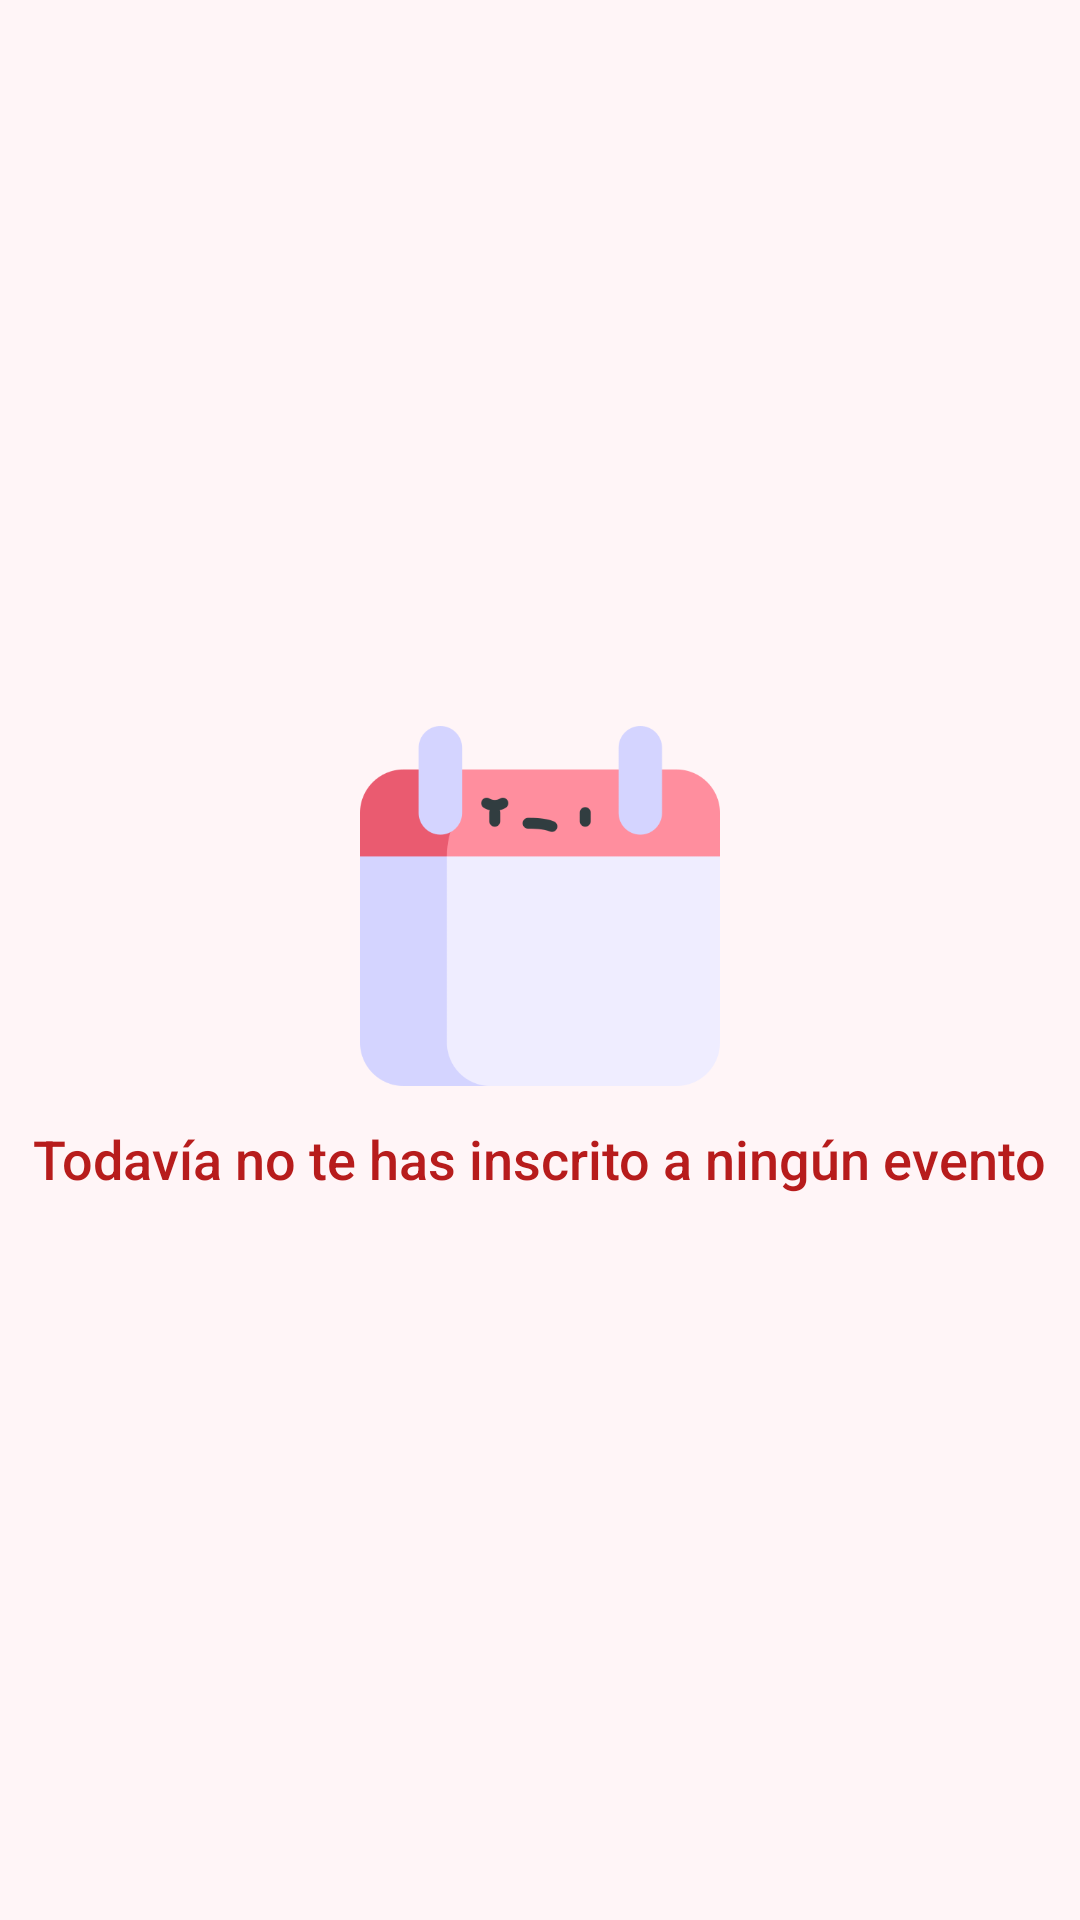

The Android layout XML behind this screen, and the referenced resources:
<!-- AndroidManifest.xml: application theme Theme.EventApp -->
<!-- res/layout/fragment_mis_eventos.xml -->
<androidx.constraintlayout.widget.ConstraintLayout
    xmlns:android="http://schemas.android.com/apk/res/android"
    xmlns:app="http://schemas.android.com/apk/res-auto"
    xmlns:tools="http://schemas.android.com/tools"
    android:layout_width="match_parent"
    android:layout_height="match_parent"
    android:background="#FFF5F7"
    tools:context=".ui.usuario.evento.MisEventosFragment">

    
    <androidx.recyclerview.widget.RecyclerView
        android:id="@+id/listaEvento2"
        android:layout_width="0dp"
        android:layout_height="0dp"
        android:clipToPadding="false"
        android:padding="12dp"
        android:visibility="gone"
        app:layout_constraintTop_toTopOf="parent"
        app:layout_constraintBottom_toBottomOf="parent"
        app:layout_constraintStart_toStartOf="parent"
        app:layout_constraintEnd_toEndOf="parent" />

    
    <LinearLayout
        android:id="@+id/emptyState"
        android:layout_width="wrap_content"
        android:layout_height="wrap_content"
        android:orientation="vertical"
        android:gravity="center"
        android:layout_margin="16dp"
        android:visibility="visible"
    app:layout_constraintTop_toTopOf="parent"
    app:layout_constraintBottom_toBottomOf="parent"
    app:layout_constraintStart_toStartOf="parent"
    app:layout_constraintEnd_toEndOf="parent">

    <ImageView
        android:layout_width="120dp"
        android:layout_height="120dp"
        android:src="@drawable/calendar"
        android:contentDescription="Ícono de calendario" />

    <TextView
        android:layout_width="wrap_content"
        android:layout_height="wrap_content"
        android:layout_marginTop="12dp"
        android:text="Todavía no te has inscrito a ningún evento"
        android:textSize="18sp"
        android:textColor="#B71C1C"
        android:fontFamily="sans-serif-medium" />
</LinearLayout>

    </androidx.constraintlayout.widget.ConstraintLayout>
<!-- resources referenced by this layout -->
<resources>
  <!-- drawable calendar: png bitmap (drawable, 10912 bytes) -->
  <style name="Theme.EventApp" parent="Theme.MaterialComponents.DayNight.DarkActionBar">
          
          <item name="colorPrimary">@color/purple_500</item>
          <item name="colorPrimaryVariant">@color/purple_700</item>
          <item name="colorOnPrimary">@color/white</item>
          
          <item name="colorSecondary">@color/teal_200</item>
          <item name="colorSecondaryVariant">@color/teal_700</item>
          <item name="colorOnSecondary">@color/black</item>
          
          <item name="android:statusBarColor">?attr/colorPrimaryVariant</item>
          
      </style>
  <color name="purple_500">#FF6200EE</color>
  <color name="purple_700">#FF3700B3</color>
  <color name="white">#FFFFFFFF</color>
  <color name="teal_200">#FF03DAC5</color>
  <color name="teal_700">#FF018786</color>
  <color name="black">#FF000000</color>
</resources>
